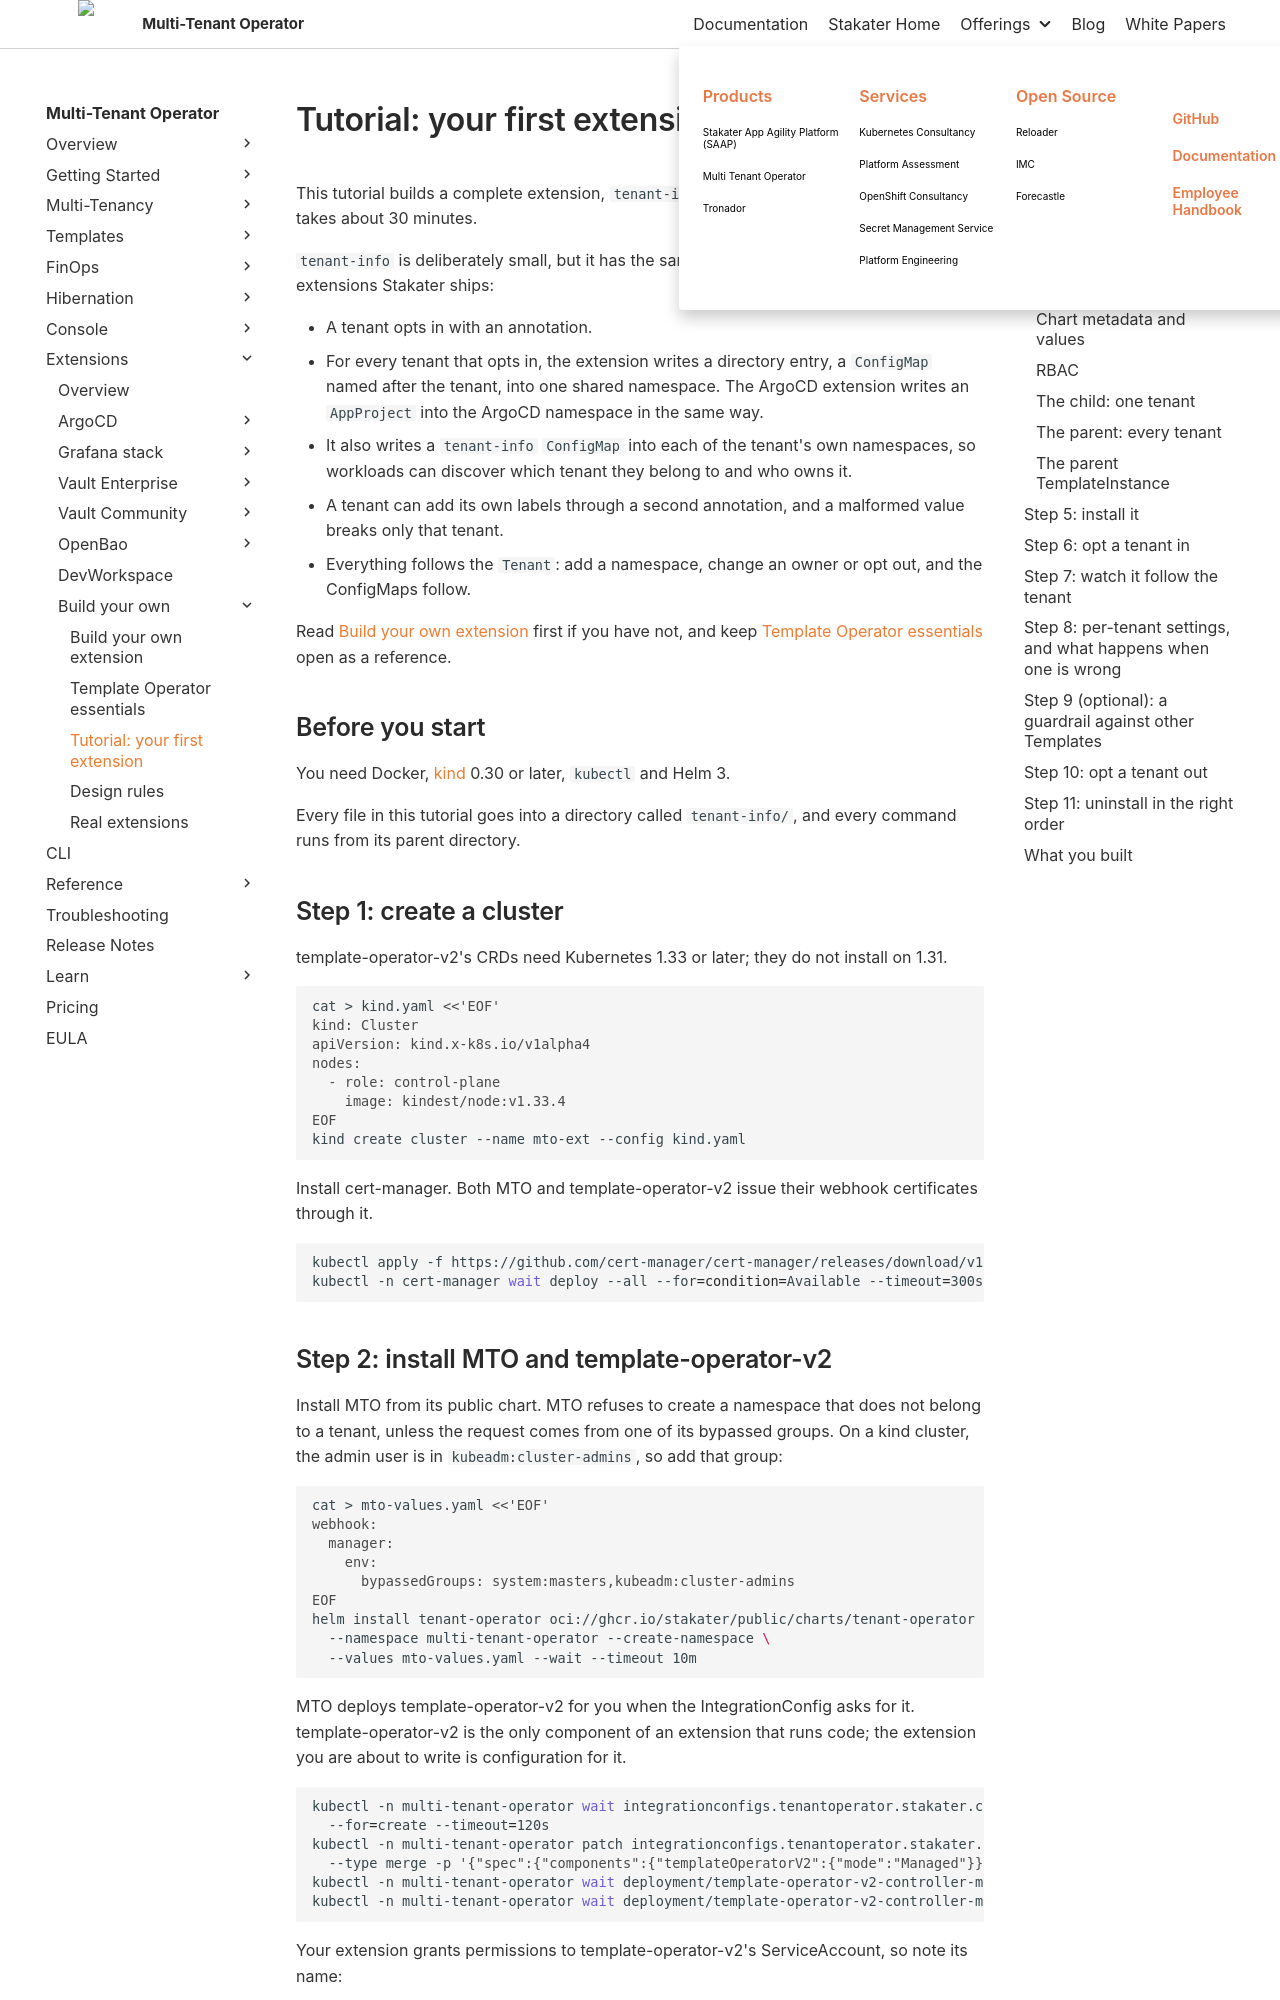

repository: stakater/mto-docs · page: 1.11/extensions/build-your-own/tutorial.html · generator: mkdocs

# Tutorial: your first extension

This tutorial builds a complete extension, `tenant-info`, and runs it on a local cluster. It takes about 30 minutes.

`tenant-info` is deliberately small, but it has the same shape as the ArgoCD and Vault extensions Stakater ships:

- A tenant opts in with an annotation.
- For every tenant that opts in, the extension writes a directory entry, a `ConfigMap` named after the tenant, into one shared namespace. The ArgoCD extension writes an `AppProject` into the ArgoCD namespace in the same way.
- It also writes a `tenant-info` `ConfigMap` into each of the tenant's own namespaces, so workloads can discover which tenant they belong to and who owns it.
- A tenant can add its own labels through a second annotation, and a malformed value breaks only that tenant.
- Everything follows the `Tenant`: add a namespace, change an owner or opt out, and the ConfigMaps follow.

Read [Build your own extension](overview.md) first if you have not, and keep [Template Operator essentials](template-operator-essentials.md) open as a reference.

## Before you start

You need Docker, [kind](https://kind.sigs.k8s.io/) 0.30 or later, `kubectl` and Helm 3.

Every file in this tutorial goes into a directory called `tenant-info/`, and every command runs from its parent directory.

## Step 1: create a cluster

template-operator-v2's CRDs need Kubernetes 1.33 or later; they do not install on 1.31.

```bash
cat > kind.yaml <<'EOF'
kind: Cluster
apiVersion: kind.x-k8s.io/v1alpha4
nodes:
  - role: control-plane
    image: kindest/node:v1.33.4
EOF
kind create cluster --name mto-ext --config kind.yaml
```

Install cert-manager. Both MTO and template-operator-v2 issue their webhook certificates through it.

```bash
kubectl apply -f https://github.com/cert-manager/cert-manager/releases/download/v1.20.0/cert-manager.yaml
kubectl -n cert-manager wait deploy --all --for=condition=Available --timeout=300s
```
